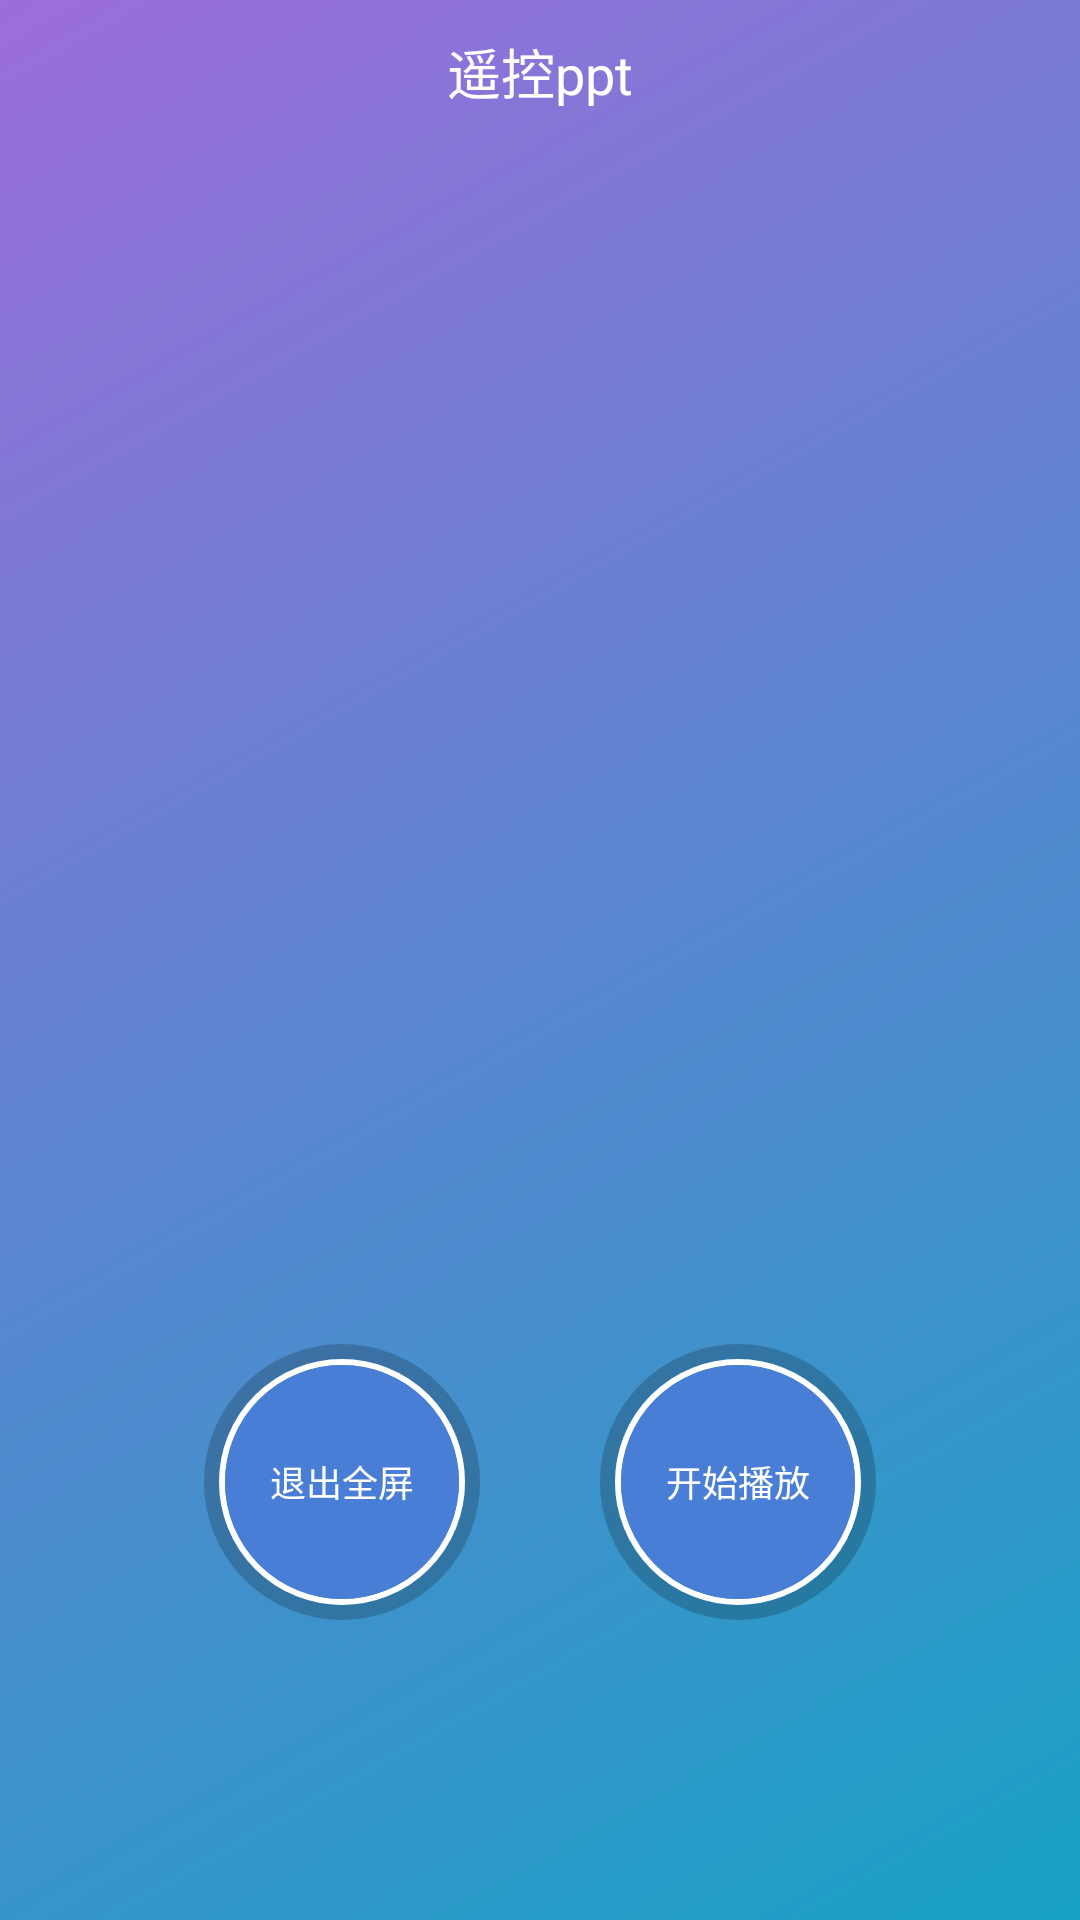

Layout XML and referenced resources for this Android screen:
<!-- AndroidManifest.xml: application theme Theme.AppCompat.NoActionBar -->
<!-- res/layout/ppt_control.xml -->
<?xml version="1.0" encoding="utf-8"?>

<LinearLayout xmlns:android="http://schemas.android.com/apk/res/android"
    android:orientation="vertical" android:layout_width="match_parent"
    android:background="@drawable/window_background"
    android:layout_height="match_parent">
    <LinearLayout
        android:layout_width="fill_parent"
        android:layout_height="48dp"
        android:gravity="center"
        >
        <TextView
            android:layout_width="wrap_content"
            android:layout_height="wrap_content"
            android:textColor="@android:color/white"
            android:text="遥控ppt"
            android:textSize="18sp"
            />
    </LinearLayout>

    <Button
        android:layout_width="100dp"
        android:layout_height="100dp"
        android:id="@+id/click_up"
        android:layout_marginTop="40dp"
        android:background="@drawable/ppt_left_btn_style"
        android:layout_marginLeft="40dp"
        android:layout_gravity="left" />

    <Button
        android:layout_width="160dp"
        android:layout_height="160dp"
        android:background="@drawable/ppt_right_btn_style"
        android:layout_gravity="right"
        android:layout_marginRight="40dp"
        android:id="@+id/click_down" />
    <LinearLayout
        android:layout_width="fill_parent"
        android:layout_height="match_parent"
        android:gravity="center"
        android:orientation="horizontal">
        <Button
            android:id="@+id/exit_ppt_fullscreen"
            android:layout_width="wrap_content"
            android:layout_height="wrap_content"
            android:text="退出全屏"
            android:textSize="12sp"
            android:background="@drawable/adb_wireless_btn_style"
            android:layout_marginRight="40dp"/>
        <Button
            android:id="@+id/start_ppt_fullscreen"
            android:layout_width="wrap_content"
            android:layout_height="wrap_content"
            android:text="开始播放"
            android:textSize="12sp"
            android:background="@drawable/adb_wireless_btn_style"/>

    </LinearLayout>


</LinearLayout>
<!-- resources referenced by this layout -->
<resources>
  <!-- drawable adb_wireless_btn_style: vector/xml drawable (drawable, 2092 chars, omitted) -->
  <!-- drawable ppt_left_btn_style: vector/xml drawable (drawable, 2602 chars, omitted) -->
  <!-- drawable ppt_right_btn_style: vector/xml drawable (drawable, 2602 chars, omitted) -->
  <!-- drawable window_background (drawable) -->
  <?xml version="1.0" encoding="utf-8"?>
  
  <shape android:shape="rectangle"
    xmlns:android="http://schemas.android.com/apk/res/android">
      <gradient
          android:startColor="@color/window_background_gradient_start_color"
          android:endColor="@color/window_background_gradient_end_color"
          android:angle="135.0" />
  </shape>
  <color name="window_background_gradient_start_color">#ff17a1c4</color>
  <color name="window_background_gradient_end_color">#ff9c6ddc</color>
</resources>
